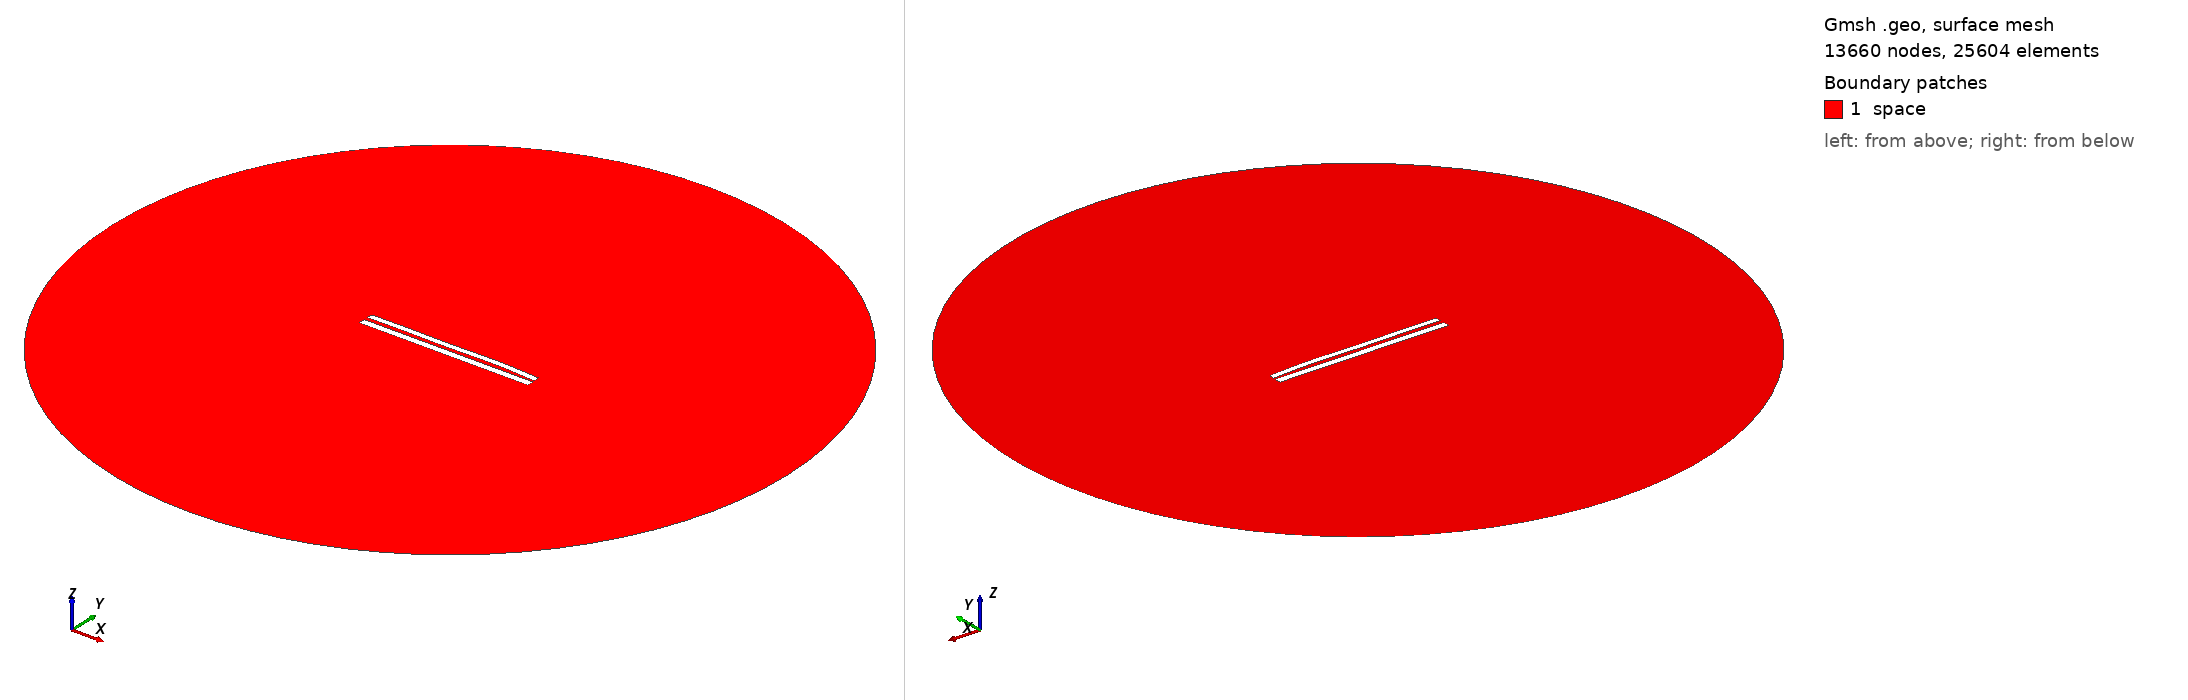

Gmsh geometry script, surface-meshed: 13660 nodes, 25604 surface elements. Boundary patches (legend numbers): 1 space. Left view from above one corner, right view from below the opposite corner. Legend entries are the model's physical surfaces. The drawing asked Gmsh for element sizes between 1% and 20% of the model's largest extent; the script's own settings can give other sizes.

=== 8230.geo (drawn) ===
//---------------------------------------
// Geometry kernel
//---------------------------------------

SetFactory("OpenCASCADE");



//---------------------------------------
// Parameters of the geometry
//---------------------------------------

// Overetch of the upper plate
overetch = 0.25;

// Distance between the plates
distance = 2.25;

// Discretization over the x axis (for the deformation)
nx = 50; 

// Length of the plate
L = 100 - overetch; 

// Number of modes
n = 4; 

// 1st mode coefficient
coeff(1) = -0.15;
beta(1) = 0.596864 * 3.1415926535 / L;

// 2nd mode coefficient
coeff(2) = 0.15;
beta(2) = 1.49418 * 3.1415926535 / L;

// 3rd mode coefficient
coeff(3) = -0.15;
beta(3) = 2.50025 * 3.1415926535 / L;

// 4th mode coefficient
coeff(4) = 0.15;
beta(4) = 3.49999 * 3.1415926535 / L;



//---------------------------------------
// Upper plate (deformed rectangle)
//---------------------------------------

// Coordiantes of the upper plate
xmin = -50;
xmax = 50 - overetch;

// Height of the upper plate
yheight = 4 - 2 * overetch;

// Indexes of the points
UpperID[] = {};
LowerID[] = {};
LeftID[] = {};
RightID[] = {};

// Point index
p = 1;

// Horizontal edges
For i In {1:nx}
    x = xmin + (i-1)*(xmax - xmin)/(nx-1);

    y_bottom = distance / 2 + overetch;
    For j In {1:n}
        C = (Cosh(beta(j)*L) + Cos(beta(j)*L)) / (Sinh(beta(j)*L) + Sin(beta(j)*L));
        y_bottom  = y_bottom + coeff(j) * (Cosh(beta(j)*(x+50)) - Cos(beta(j)*(x+50)) - C * (Sinh(beta(j)*(x+50)) - Sin(beta(j)*(x+50))));
    EndFor

    y_top = y_bottom + yheight;

    Point(p) = {x, y_top, 0, 1.0};
    UpperID[i] = p;
    p = p + 1;

    Point(p) = {x, y_bottom, 0, 1.0};
    LowerID[i] = p;
    p = p + 1;
EndFor

// Create point lists
UpperPts[] = {}; LowerPts[] = {};
For i In {1:nx}
  UpperPts[] += {UpperID[i]};
  LowerPts[] += {LowerID[i]};
EndFor

// Build splines
Spline(1) = {UpperPts[]};
Spline(2) = {LowerPts[]};
Line(3) = {LowerPts[nx-1], UpperPts[nx-1]};
Line(4) = {LowerPts[0], UpperPts[0]};

// Build the plane surface
Curve Loop(1) = {2, 3, -1, -4};
Plane Surface(1) = {1};



//---------------------------------------
// Lower plate (rectangle)
//---------------------------------------

// Vertices
Point(1001) = {-50, -1, 0, 1.0};
Point(1002) = { 50, -1, 0, 1.0};
Point(1003) = { 50,  -5, 0, 1.0};
Point(1004) = {-50,  -5, 0, 1.0};

// Edges
Line(5) = {1001, 1002};
Line(6) = {1002, 1003};
Line(7) = {1003, 1004};
Line(8) = {1004, 1001};

// Plane surface
Line Loop(2) = {5, 6, 7, 8};
Plane Surface(2) = {2}; 



//---------------------------------------
// Outer (fictious) boundary
//---------------------------------------

// Points
Point(1005) = {0, 0, 0};       // Center
Point(1006) = {200, 0, 0};     // Start point
Point(1007) = {0, 200, 0};     // 90 degrees
Point(1008) = {-200, 0, 0};    // 180 degrees
Point(1009) = {0, -200, 0};    // 270 degrees

// Circle arcs (each needs start, center, end)
Circle(9) = {1006, 1005, 1007};
Circle(10) = {1007, 1005, 1008};
Circle(11) = {1008, 1005, 1009};
Circle(12) = {1009, 1005, 1006};

// Plane surface for the entire domain
Curve Loop(3) = {9, 10, 11, 12};
Surface(3) = {3};

// Subtract the plates from the whole domain to obtain the actual domain where we want to solve the equations
BooleanDifference{ Surface{3}; Delete; }{ Surface{1}; Surface{2}; Delete; }




//---------------------------------------
// Transfinite Lines/Curves
//---------------------------------------

// Set the number of points on the boundaries
r = 7;

// Plates
Transfinite Curve {1, 2} = 50*r Using Progression 1;
Transfinite Curve {3, 4} = 2*r Using Progression 1;
Transfinite Line {5, 7} = 50*r Using Progression 1;
Transfinite Line {6, 8} = 2*r Using Progression 1;

// Outer boundary
Transfinite Line {9, 10, 11, 12} = 20 Using Progression 1;



//---------------------------------------
// Physical groups
//---------------------------------------                

// Physical curves (boundaries)
Physical Line("force_segment", 10) = {2};
Physical Line("upper_plate", 11) = {1, 3, 4};
Physical Line("lower_plate", 12) = {5, 6, 7, 8};
Physical Line("boundary", 20) = {9, 10, 11, 12};

// Physical Surfaces
Physical Surface("space", 30) = {3};



//---------------------------------------
// 6. Generate the Mesh
//---------------------------------------

// 2D mesh generation
Mesh 2;
